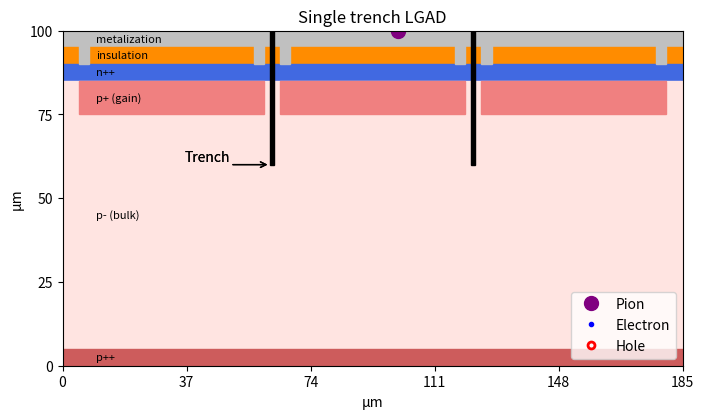

This chart was generated by the following Python code: (Note: this script raises an exception after producing the figure.)
#! /usr/bin/python3
# -*- coding: utf-8 -*-
# Author: Trey Grijalva

import numpy as np
import matplotlib.pyplot as plt
import matplotlib.patches as patches
from matplotlib.animation import FuncAnimation, PillowWriter
import time



# Save the animation as a GIF in the folder
filePath = '/home/<user>/Desktop/school/thesisStuff/TI-LGAD_animation/'


# Graphics params
numFrames = 100 #was 1000
fps = 10
labelIndent = 10 #μm, indent for the layer labels so they sit in what they label
trenchLabelX = 50
trenchLabelY = 60

# particle coloring
pionColor = 'purple'
electronColor = 'blue'
holeColor = 'red'

## doping layer colors
metalizationColor = "silver"
insulationColor = "darkorange"
nPlusPlusColor = "royalblue"
pPlusPlusColor = "indianred"
pPlusGainColor = "lightcoral"
pBulkColor = "mistyrose"


# 'Sim' parameters
n_dots = 15 # number of electrons and holes to animate
avalancheDots = 10 # number of avalanche pairs to animate per original electron
dotVelocity = 0.6 # the drift velocity for e- in the bulk
gainVelocityCoeff = 2 # multiplies the dotVelocity when the electron hits the gain region
holeVelocityCoeff = 0.3 #how much slower the holes go
thick = 100 # penetration depth AND sensor thickness
width = 185 #3 px wide + 5 in-between +5 on each side
pxPitch = 55 #μm, distance from center of one pixel to the next
pixelGap = 5 #μm

## Trench parameters
numTrenches = 1 #single or double, your choice
trenchDepth = 40 #μm
trenchWidth = 1 #μm
trenchColor = "black"

## doping layer thicknesses.
## layers in order from sensor 'backside' to sensor 'frontside' except for the bulk, since that requires p++ thickness apriori
metalizationLayer = 5 #μm, thickness of the metalization layer
metalizationContactLayer = 10 #μm, thickness of the metalization contact "layer' that extends to the n++ layer
metalizationContactWidth = 3 #μm, width of the metalization contact
insulationLayer = 5 #μm, thickness of the insulation layer
nPlusPlusLayer = 5 #μm, thickness of the n++ layer
pPlusGainLayer = 10 #μm, thickness of the p+ layer
pPlusGainWidth = 35 #μm, width of the p+ gain implant
pPlusPlusLayer = 5 #μm, thickness of the p++ layer
pBulkLayer = int(thick - (pPlusPlusLayer + pPlusGainLayer + nPlusPlusLayer)) #μm, whatever's leftover after the other layers fill the 100μm




# Record the start time using perf_counter
start_time = time.perf_counter()

# Create a figure and axis
fig, ax = plt.subplots()
fig.set_size_inches(8, 6)  # Set figure size in inches

# Set axis limits
ax.set_xlim(0, width)
ax.set_ylim(0, thick)

# set axis labels and ticks to physical units
ax.set_xlabel("\xB5m")
ax.set_ylabel("\xB5m")
ax.set_xticks(np.linspace(0, width, 6))
ax.set_yticks(np.linspace(0, thick, 5))
ax.set_aspect('equal')


# Adding a rectangular border
border = patches.Rectangle((0, 0), width, thick, linewidth=2, edgecolor='black', facecolor='none')
ax.add_patch(border)


# Drawing basic layers
ax.add_patch(patches.Rectangle((0, thick-metalizationLayer), width, metalizationLayer, color=metalizationColor))
ax.add_patch(patches.Rectangle((0, thick-(metalizationLayer+insulationLayer)), width, insulationLayer, color=insulationColor))
ax.add_patch(patches.Rectangle((0, thick-(metalizationLayer+insulationLayer+nPlusPlusLayer)), width, nPlusPlusLayer, color=nPlusPlusColor))
ax.add_patch(patches.Rectangle((0, thick-(metalizationLayer+insulationLayer+nPlusPlusLayer+pBulkLayer)), width, pBulkLayer, color=pBulkColor))

# Calculate the y spacing
ySpacePgain = thick-(metalizationLayer+insulationLayer+nPlusPlusLayer+pPlusGainLayer)

# 3 pixel drawing loop
for pixNum in range(3):

    # Calculate left edge of the current p+ implant
    implantX = 5 + pixNum * (5 + pxPitch)

    # Contact on left side of implant
    contactLeftX = implantX
    ax.add_patch(patches.Rectangle((contactLeftX, thick - metalizationContactLayer), metalizationContactWidth, metalizationContactLayer, color=metalizationColor))

    # Contact on right side of implant
    contactRightX = implantX + pxPitch - metalizationContactWidth
    ax.add_patch(patches.Rectangle((contactRightX, thick - metalizationContactLayer), metalizationContactWidth, metalizationContactLayer, color=metalizationColor))

    # Add the p+ gain implant
    ax.add_patch(patches.Rectangle((implantX, ySpacePgain), pxPitch, pPlusGainLayer, color=pPlusGainColor))

    # Add trench in every gap (i.e., after every implant except the last)
    if numTrenches == 1 and pixNum < 2:
        # naming and titling
        fileName = f"{filePath}1TR-LGAD.gif"
        plt.title("Single trench LGAD")
        ax.annotate("Trench", xy=(trenchLabelX, trenchLabelY), fontsize=10, ha='right', va='bottom', color='black')
        ax.annotate("", xy=(trenchLabelX+12, trenchLabelY), xytext=(trenchLabelX, trenchLabelY), arrowprops=dict(arrowstyle="->", color='black'))

        # Position the trench in the center of the 5μm gap between implants
        trenchX = implantX + pxPitch + (pixelGap - trenchWidth) / 2
        ax.add_patch(patches.Rectangle((trenchX, thick - trenchDepth), trenchWidth, trenchDepth, color=trenchColor))
        # 5μm sauce: https://indico.cern.ch/event/855994/contributions/3637012/attachments/1947013/3230442/RD50_19_11_Pater.pdf
        # and https://www.mdpi.com/sensors/sensors-23-06225/article_deploy/html/images/sensors-23-06225-g001.png
    
    elif numTrenches == 2 and pixNum < 2:
        fileName = f"{filePath}2TR-LGAD.gif"
        plt.title("Double trench LGAD")
        ax.annotate("Trenches", xy=(trenchLabelX, trenchLabelY), fontsize=10, ha='right', va='bottom', color='black')
        ax.annotate("", xy=(trenchLabelX+11, trenchLabelY), xytext=(trenchLabelX, trenchLabelY), arrowprops=dict(arrowstyle="->", color='black'))
        gapStartX = implantX + pxPitch  # Start of the 5μm gap
        trench1X = gapStartX + 1  # First trench 1 μm into the gap
        trench2X = trench1X + trenchWidth + 1  # Second trench after 1 μm spacing
        ax.add_patch(patches.Rectangle((trench1X, thick - trenchDepth), trenchWidth, trenchDepth, color=trenchColor))
        ax.add_patch(patches.Rectangle((trench2X, thick - trenchDepth), trenchWidth, trenchDepth, color=trenchColor))


#add the p++ as the bottom layer
ax.add_patch(patches.Rectangle((0, thick-(metalizationLayer+insulationLayer+pPlusGainLayer+pBulkLayer)), width, pPlusPlusLayer, color=pPlusPlusColor))


## doping layer labeling
ax.annotate("metalization", xy=(labelIndent, thick-metalizationLayer/2), color="k", fontsize=8, ha='left', va='center')
ax.annotate('insulation', xy=(labelIndent, thick-(metalizationLayer+insulationLayer/2)), color='black', fontsize=8, ha='left', va='center')
ax.annotate('n++', xy=(labelIndent, thick-(metalizationLayer+insulationLayer+nPlusPlusLayer/2)), color='black', fontsize=8, ha='left', va='center')
ax.annotate('p+ (gain)', xy=(labelIndent, thick-(metalizationLayer+insulationLayer+nPlusPlusLayer+pPlusGainLayer/2)), color='black', fontsize=8, ha='left', va='center')
ax.annotate('p- (bulk)', xy=(labelIndent, thick-(metalizationLayer+insulationLayer+nPlusPlusLayer+pBulkLayer/2)), color='black', fontsize=8, ha='left', va='center')
ax.annotate('p++', xy=(labelIndent, thick-(metalizationLayer+insulationLayer+nPlusPlusLayer+pBulkLayer+pPlusPlusLayer/2)), color='black', fontsize=8, ha='left', va='center')



# Initialize the purple dot at starting position
pion, = ax.plot([], [], 'o', color=pionColor, markersize=10)

# Initialize the e- (using Line2D objects)
dotse = [ax.plot([], [], 'o', color=electronColor, markersize=3)[0] for _ in range(n_dots)]
# now the holes
dotsh = [ax.plot([], [], 'o', markersize=5, markerfacecolor='none', markeredgewidth=2, markeredgecolor=holeColor)[0] for _ in range(n_dots)]

# ski patrol
has_avalanched = [False] * n_dots  # Track whether each electron has avalanched

# Avalanche storage
av_x_e, av_y_e = [], []  # electrons
av_x_h, av_y_h = [], []  # holes

# Initialize the avalanche dots for electrons and holes
# av_dots_e = [ax.plot([], [], 'o', color=electronColor, markersize=3)[0] for _ in range(avalancheDots)]
# av_dots_h = [ax.plot([], [], 'o', markersize=5, markerfacecolor='none', markeredgewidth=2, markeredgecolor=holeColor)[0] for _ in range(avalancheDots)]
av_dots_e = []
av_dots_h = []


# Randomly initialize starting positions and velocities for the dots
y_pose = np.random.uniform(low=10, high=(thick-10), size=(n_dots))
x_pose = 100-(thick-y_pose)*0.15-0.2
y_posh = y_pose*1
x_posh = 100-(thick-y_posh)*0.15+0.2

# Thresholds where particles should be removed, the n++ and p++ layers
nPlusPlusTop = thick - (metalizationLayer + insulationLayer + nPlusPlusLayer/2)  # middle of n++ layer
pPlusPlusBottom = thick - (metalizationLayer + insulationLayer + nPlusPlusLayer + pBulkLayer + pPlusPlusLayer/2)  # middle of p++ layer

# add a legend for the different particles
ax.legend([pion, dotse[0], dotsh[0]], ['Pion', 'Electron', 'Hole'], loc='lower right')

# Initialize the line for the pion's trail
line, = ax.plot([], [], lw=2, color=pionColor)

# Lists to store the dot's path (history of positions)
x_data, y_data = [], []

# defining gain region par particle acceleration
pPlusGainTop = thick - (metalizationLayer + insulationLayer + nPlusPlusLayer)
pPlusGainBottom = pPlusGainTop - pPlusGainLayer


# Function to update the position of the purple dot
def update(frame):
    x = 100 - frame * 3  # Move the dot horizontally
    y = thick - frame * 20  # Move the dot vertically
    x_data.append(x)
    y_data.append(y)
    pion.set_data([x], [y])
    line.set_data(x_data, y_data)
    
    if frame < 5:
        for i in range(n_dots):
            dotse[i].set_data([1000], [1000])  # hide electrons
            dotsh[i].set_data([1000], [1000])  # hide holes
    else:
        spread = 2  # wider spread for visibility
        for i in range(n_dots):
            # Store previous y-position
            prev_y = y_pose[i]

            # Update position based on region
            if pPlusGainBottom <= prev_y <= pPlusGainTop:
                velocity_e = gainVelocityCoeff * dotVelocity
            else:
                velocity_e = dotVelocity

            y_pose[i] += velocity_e  # Apply velocity

            #check if e- is inside the p+ region
            inside_gain_region = (pPlusGainBottom <= y_pose[i] <= pPlusGainTop)

            if inside_gain_region and not has_avalanched[i]:
                for _ in range(avalancheDots):  # Or however many per avalanche
                    av_x_e.append(x_pose[i] + np.random.normal(0, spread))
                    av_y_e.append(y_pose[i] + np.random.normal(0.5, 1.0))
                    av_dots_e.append(ax.plot([], [], 'o', color=electronColor, markersize=3)[0])

                    av_x_h.append(x_pose[i] + np.random.normal(0, spread))
                    av_y_h.append(y_pose[i] + np.random.uniform(-1, 1))
                    av_dots_h.append(ax.plot([], [], 'o', markersize=5, markerfacecolor='none', markeredgewidth=2, markeredgecolor=holeColor)[0])
                
                has_avalanched[i] = True


            # Remove or update electron
            if y_pose[i] > nPlusPlusTop:
                dotse[i].set_data([1000], [1000])  # remove electron
            else:
                dotse[i].set_data([x_pose[i]], [y_pose[i]])

            # Update hole position
            y_posh[i] -= (dotVelocity * holeVelocityCoeff)
            if y_posh[i] < pPlusPlusBottom:
                dotsh[i].set_data([1000], [1000])  # remove hole
            else:
                dotsh[i].set_data([x_posh[i]], [y_posh[i]])

        # Animate avalanche electrons
        for idx, dot in enumerate(av_dots_e):
            av_y_e[idx] += gainVelocityCoeff * dotVelocity
            if av_y_e[idx] > nPlusPlusTop:
                dot.set_data([1000], [1000])
            else:
                dot.set_data([av_x_e[idx]], [av_y_e[idx]])

        # Animate avalanche holes
        for idx, dot in enumerate(av_dots_h):
            av_y_h[idx] -= dotVelocity * holeVelocityCoeff
            if av_y_h[idx] < pPlusPlusBottom:
                dot.set_data([1000], [1000])
            else:
                dot.set_data([av_x_h[idx]], [av_y_h[idx]])

    return pion, line, *dotse, *dotsh, *av_dots_e, *av_dots_h


# Create the animation
ani = FuncAnimation(fig, update, frames=np.arange(numFrames), blit=True)
ani.save(fileName, writer=PillowWriter(fps=fps))

# Record the end time using perf_counter
end_time = time.perf_counter()

# Calculate the time elapsed making and saving the animation
elapsed_time = end_time - start_time
print(f"Execution time: {elapsed_time:.5f} seconds")